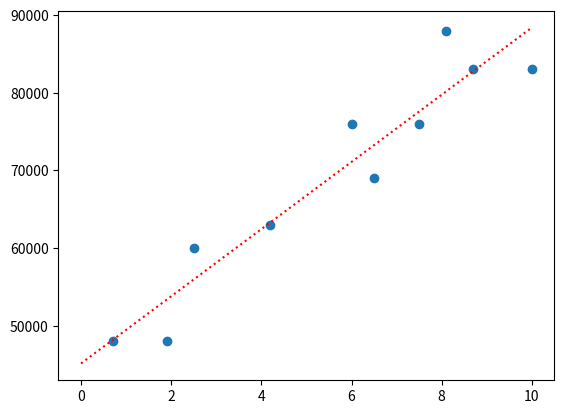

Here is the Python script that generated this plot:
import matplotlib.pyplot as plt

def GetList(num,list):
    return [i[num] for i in list]

def func1(dot):
    return (dot[0]-avg(list_y))*(dot[1]-avg(list_x))

def func2(dot):
    return (dot[1]-avg(list_x))**2

def avg(list):
    sum=0
    for i in range(len(list)):
        sum+=list[i]
    return sum/len(list)

def Sigma(func,list):
    sum=0
    for i in range(len(list)):
        sum+=func(list[i])
    return sum

salaries_and_tenures=[(83000, 8.7),(88000, 8.1),(48000, 0.7),(76000, 6),(69000, 6.5),(76000, 7.5),(60000, 2.5),(83000, 10),(48000, 1.9),(63000, 4.2)]

list_x=GetList(1,salaries_and_tenures)
list_y=GetList(0,salaries_and_tenures)

m_top=Sigma(func1,salaries_and_tenures)
m_bottom=Sigma(func2,salaries_and_tenures)
m=m_top/m_bottom

b=avg(list_y)-m*avg(list_x)

lineDot_x=[x for x in range(11)]
lineDot_y=[x*m+b for x in range(11)]
plt.plot(lineDot_x,lineDot_y,linestyle=':',color='r')
plt.scatter(list_x,list_y)
plt.show()